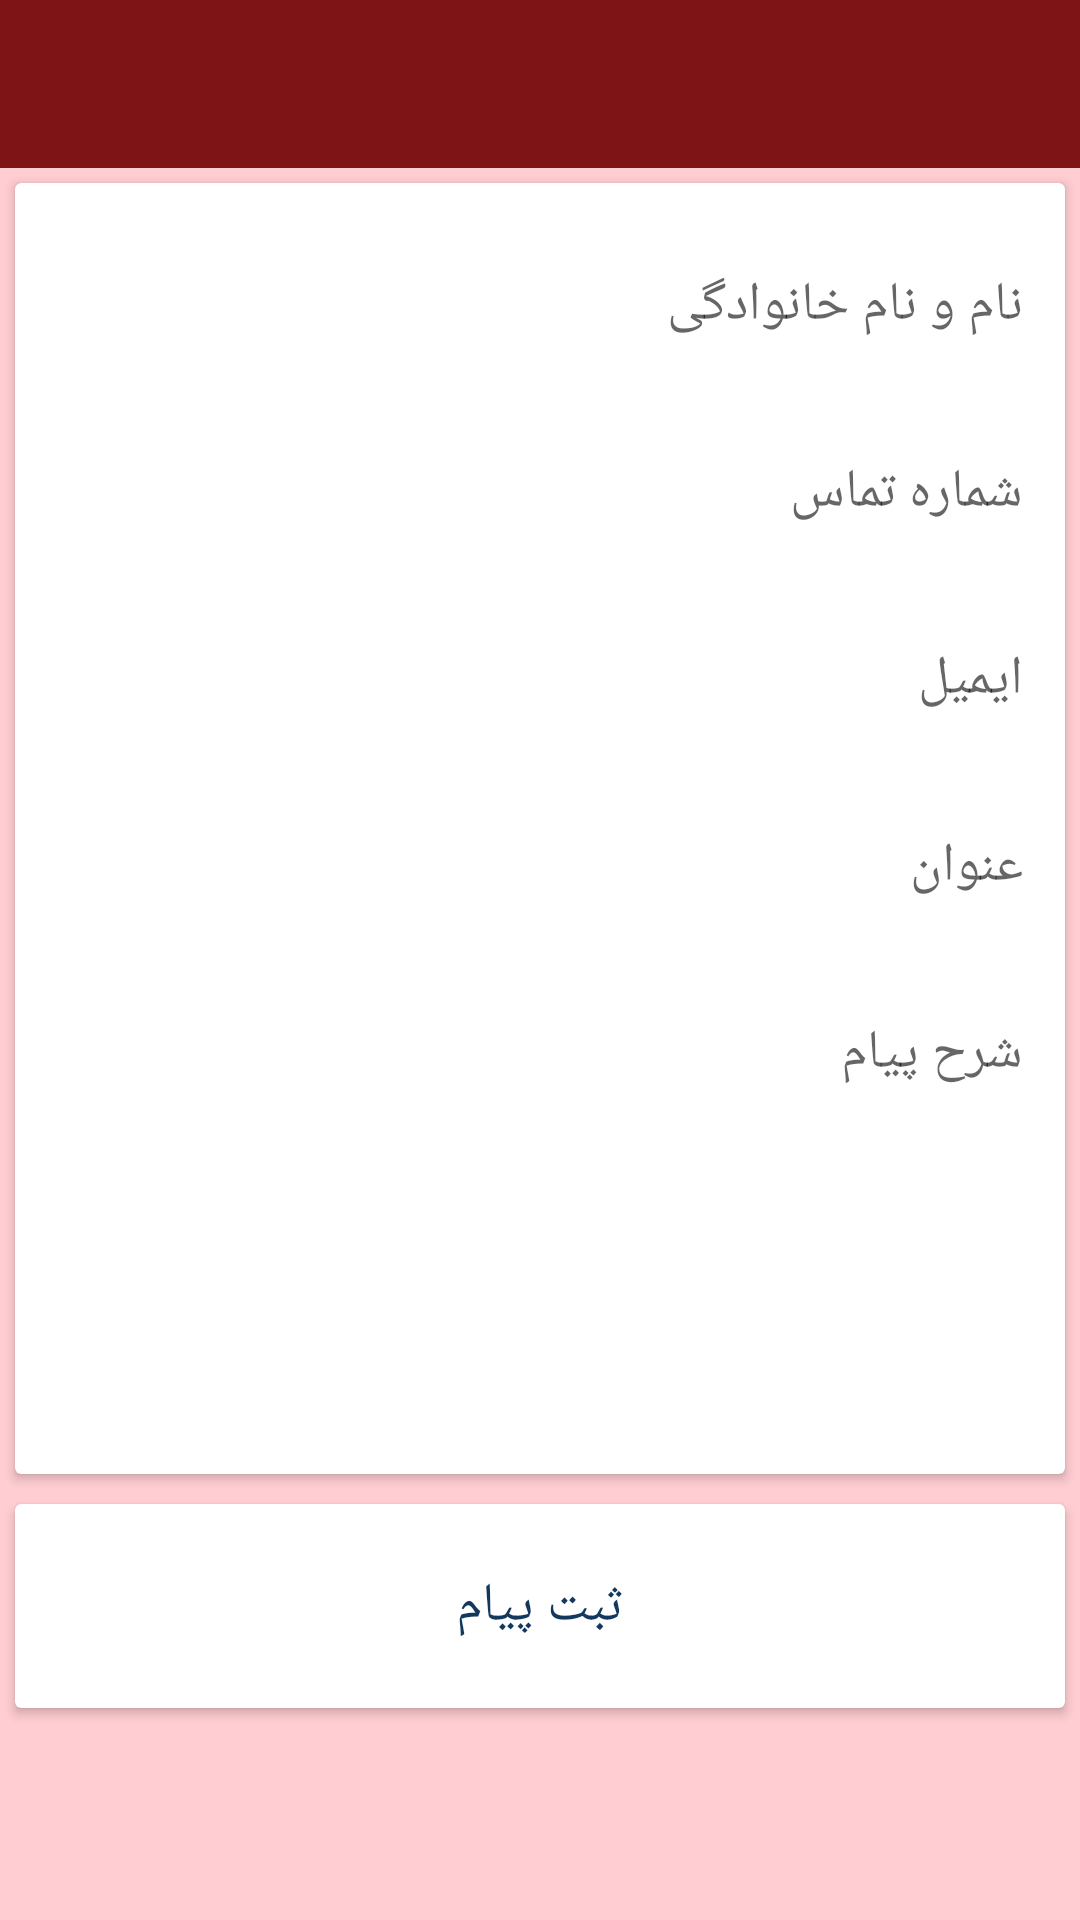

Android layout source for this screen:
<!-- AndroidManifest.xml: application theme AppTheme -->
<!-- res/layout/activity_message.xml -->
<?xml version="1.0" encoding="utf-8"?>
<android.support.design.widget.CoordinatorLayout
    xmlns:android="http://schemas.android.com/apk/res/android"
    android:id="@+id/coordinatorLayout_form"
    android:layout_width="match_parent"
    android:layout_height="match_parent">

    <LinearLayout
        android:orientation="vertical"
        android:layout_width="match_parent"
        android:layout_height="match_parent"
        android:focusableInTouchMode="true">

        <include
            android:id="@+id/toolbar_message"
            layout="@layout/app_bar" />

        <ScrollView
            android:layout_width="match_parent"
            android:layout_height="wrap_content" >

            <LinearLayout
                android:orientation="vertical"
                android:layout_width="match_parent"
                android:layout_height="match_parent">

                <android.support.v7.widget.CardView
                    android:layout_width="match_parent"
                    android:layout_height="wrap_content"
                    android:layout_gravity="center_horizontal"
                    android:layout_margin="5dp">

                    <LinearLayout
                        android:orientation="vertical"
                        android:layout_width="match_parent"
                        android:layout_height="match_parent"
                        android:padding="10dp"
                        android:gravity="center">

                        <android.support.design.widget.TextInputLayout
                            android:id="@+id/til1_form"
                            android:layout_width="match_parent"
                            android:layout_height="wrap_content">

                            <EditText
                                android:id="@+id/edtName_form"
                                android:layout_width="match_parent"
                                android:layout_height="wrap_content"
                                android:hint="@string/prompt_name"
                                android:inputType="text"
                                android:maxLines="1"
                                android:singleLine="true"
                                android:gravity="right" />
                        </android.support.design.widget.TextInputLayout>

                        <android.support.design.widget.TextInputLayout
                            android:id="@+id/til2_form"
                            android:layout_width="match_parent"
                            android:layout_height="wrap_content"
                            android:layout_marginTop="10dp">

                            <EditText
                                android:id="@+id/edtPhone_form"
                                android:layout_width="match_parent"
                                android:layout_height="wrap_content"
                                android:hint="@string/prompt_phone"
                                android:inputType="phone"
                                android:maxLength="11"
                                android:maxLines="1"
                                android:singleLine="true"
                                android:gravity="right" />
                        </android.support.design.widget.TextInputLayout>

                        <android.support.design.widget.TextInputLayout
                            android:id="@+id/til3_form"
                            android:layout_width="match_parent"
                            android:layout_height="wrap_content"
                            android:layout_marginTop="10dp">

                            <EditText
                                android:id="@+id/edtEmail_form"
                                android:layout_width="match_parent"
                                android:layout_height="wrap_content"
                                android:hint="@string/prompt_email"
                                android:inputType="textEmailAddress"
                                android:maxLines="1"
                                android:singleLine="true"
                                android:gravity="right" />
                        </android.support.design.widget.TextInputLayout>

                        <android.support.design.widget.TextInputLayout
                            android:id="@+id/til4_form"
                            android:layout_width="match_parent"
                            android:layout_height="wrap_content"
                            android:layout_marginTop="10dp">

                            <EditText
                                android:id="@+id/edtTitle_form"
                                android:layout_width="match_parent"
                                android:layout_height="wrap_content"
                                android:hint="@string/prompt_title"
                                android:inputType="text"
                                android:maxLines="1"
                                android:singleLine="true"
                                android:gravity="right" />
                        </android.support.design.widget.TextInputLayout>

                        <android.support.design.widget.TextInputLayout
                            android:id="@+id/til5_form"
                            android:layout_width="match_parent"
                            android:layout_height="wrap_content"
                            android:layout_marginTop="10dp">

                            <EditText
                                android:id="@+id/edtMessage_form"
                                android:layout_width="match_parent"
                                android:layout_height="150dp"
                                android:hint="@string/prompt_message"
                                android:inputType="text"
                                android:maxLines="1"
                                android:singleLine="true"
                                android:gravity="right" />
                        </android.support.design.widget.TextInputLayout>

                    </LinearLayout>
                </android.support.v7.widget.CardView>

                <android.support.v7.widget.CardView
                    android:layout_width="match_parent"
                    android:layout_height="wrap_content"
                    android:layout_gravity="center_horizontal"
                    android:layout_margin="5dp">

                    <LinearLayout
                        android:orientation="vertical"
                        android:layout_width="match_parent"
                        android:layout_height="match_parent"
                        android:padding="10dp"
                        android:gravity="center">

                        <Button
                            android:layout_width="match_parent"
                            android:layout_height="wrap_content"
                            android:text="ثبت پیام"
                            android:background="@drawable/shape_buttons"
                            android:id="@+id/btnConfirm_from"
                            android:textAppearance="?android:attr/textAppearanceMedium"
                            android:textColor="@color/TXTcolor" />
                    </LinearLayout>
                </android.support.v7.widget.CardView>

            </LinearLayout>
        </ScrollView>
    </LinearLayout>
</android.support.design.widget.CoordinatorLayout>
<!-- res/layout/app_bar.xml (included above) -->
<?xml version="1.0" encoding="utf-8"?>
<android.support.v7.widget.Toolbar
    xmlns:android="http://schemas.android.com/apk/res/android"
    xmlns:app="http://schemas.android.com/apk/res-auto"
    android:layout_width="match_parent"
    android:layout_height="?attr/actionBarSize"
    android:background="?attr/colorPrimary"
	app:layout_collapseMode="pin"
	android:theme="@style/ThemeOverlay.AppCompat.Dark.ActionBar"
    
    app:popupTheme="@style/ThemeOverlay.AppCompat.Light" >

	<TextView
		android:id="@+id/txtToolbar_appbar"
		android:layout_width="match_parent"
		android:layout_height="match_parent"
		android:gravity="right|center"
		android:layout_marginRight="15dp"
		android:textColor="#ffffff"/>

</android.support.v7.widget.Toolbar>
<!-- resources referenced by this layout -->
<resources>
  <color name="TXTcolor">#12385E</color>
  <string name="prompt_email">ایمیل</string>
  <string name="prompt_message">شرح پیام</string>
  <string name="prompt_name">نام و نام خانوادگی</string>
  <string name="prompt_phone">شماره تماس</string>
  <string name="prompt_title">عنوان</string>
  <style name="AppTheme" parent="Theme.AppCompat.Light.NoActionBar">
          <item name="windowNoTitle">true</item>
  
          <item name="colorPrimaryDark">@color/pri700</item>
          <item name="colorPrimary">@color/pri500</item>
          <item name="colorAccent">@color/FABcolor</item>
  
          <item name="android:textColorPrimary">@color/TXTcolor</item>
          <item name="android:textColor">@color/TXTcolor</item>
          <item name="android:textColorSecondary">@color/white</item>
  
          <item name="android:windowBackground">@color/pri100</item>
  
          <item name="android:spinnerItemStyle">@style/MySpinner</item>
      </style>
  <color name="pri700">#6C1416</color>
  <color name="pri500">#7F1416</color>
  <color name="FABcolor">#ddc164</color>
  <color name="white">#ffffff</color>
  <color name="pri100">#FFCDD2</color>
  <style name="MySpinner">
          <item name="android:gravity">right</item>
          <item name="android:textColor">@color/white</item>
          <item name="android:lineSpacingExtra">5dp</item>
          <item name="android:background">@color/pri500</item>
          <item name="android:paddingRight">15dp</item>
          <item name="android:textSize">15dp</item>
      </style>
</resources>
